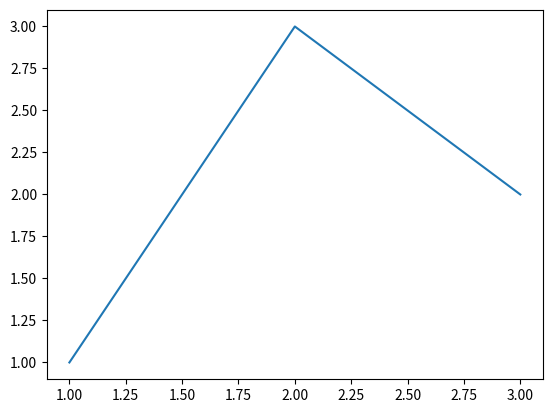

Write Python code to recreate this figure.
import matplotlib.pyplot as plt
import numpy as np

plt.plot(np.array([1, 2, 3]), np.array([1, 3, 2]))
plt.show()
